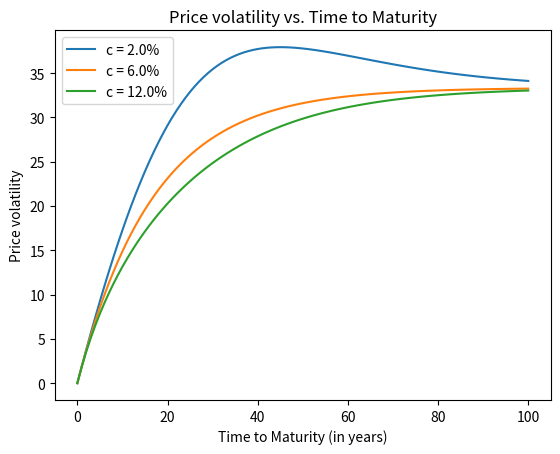

Write the Python code that produced this figure.
import numpy as np
import matplotlib.pyplot as plt


def priceVolatility(F, y, c, n, m):
    C = F * c / m

    # formula given in the book with y = r/m
    return -\
            ((C/y)*(n*m) - (C / y ** 2.0) * ((1.0+y) ** ((n*m)+1.0) - (1.0+y)) - (n*m) *F)\
            / ((C/y)*( (1.0+y)**((n*m)+1.0) - (1.0+y)) + F*(1.0+y))


def main():
    coupons = [0.02, 0.06, 0.12]
    r = 0.06
    m = 2
    y = r/m
    F = 1000
    times = np.arange(0, 101)


    volatilities = []

    for coupon in coupons:
        volatilities = [priceVolatility(F, y, coupon, time, m) for time in times]
        plt.plot(times, volatilities, label='c = {}%'.format(coupon * 100))

    plt.xlabel('Time to Maturity (in years)')
    plt.ylabel('Price volatility')
    plt.title('Price volatility vs. Time to Maturity')
    plt.legend()
    plt.show()

main()

    

